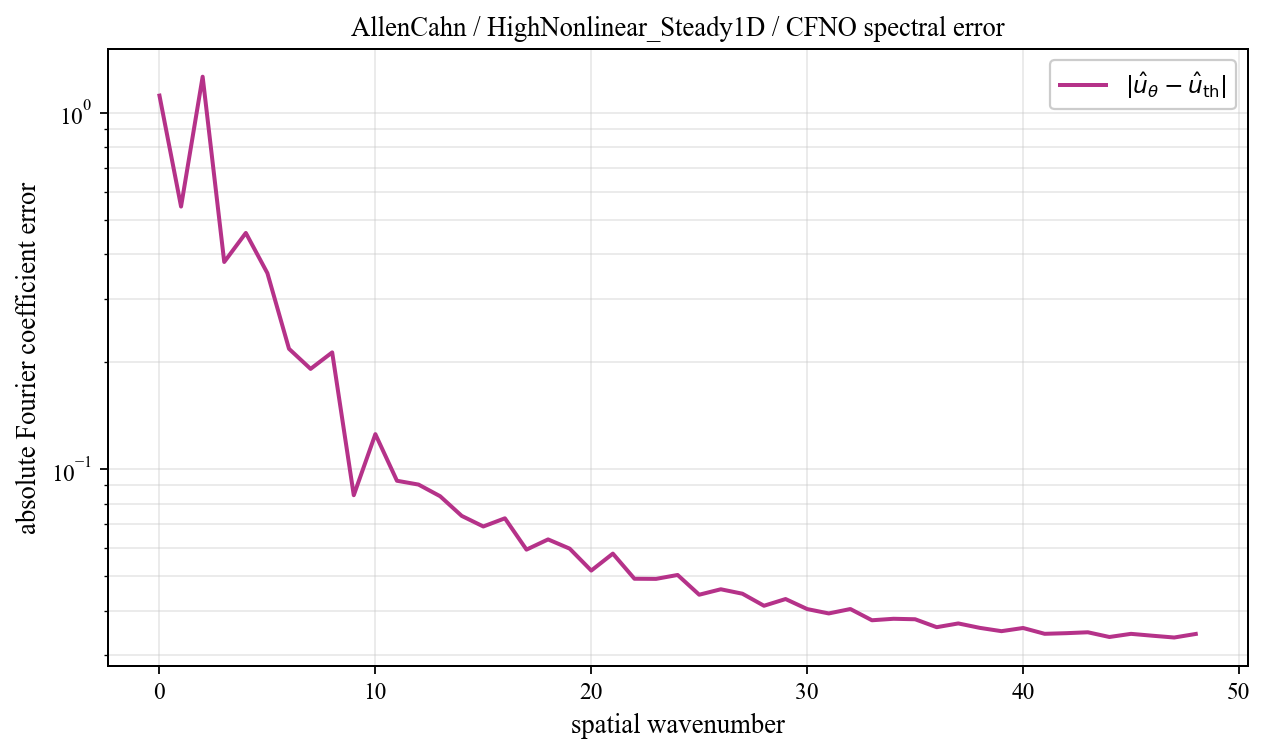

The data file committed next to this chart (first rows):
spatial_wavenumber, prediction_magnitude, theory_magnitude, absolute_coefficient_error
0, 1.132, 0.01607, 1.116
1, 0.5764, 0.03131, 0.5452
2, 1.275, 0.03854, 1.261
3, 0.2605, 0.2725, 0.3811
4, 0.3359, 0.3892, 0.4597
5, 0.2904, 0.1069, 0.3545
6, 0.1585, 0.1316, 0.2175
7, 0.09597, 0.1209, 0.191
8, 0.1438, 0.2066, 0.2125
9, 0.08954, 0.05623, 0.08447
10, 0.1302, 0.03017, 0.1253
11, 0.08816, 0.0197, 0.09274
12, 0.09065, 0.01421, 0.09048
13, 0.08188, 0.01089, 0.08392
14, 0.07206, 0.00871, 0.07391
15, 0.06773, 0.007183, 0.06902
16, 0.07093, 0.006066, 0.07277
17, 0.05756, 0.00522, 0.05944
18, 0.06207, 0.004561, 0.06349
19, 0.05782, 0.004038, 0.05982
20, 0.05042, 0.003614, 0.05192
21, 0.0563, 0.003266, 0.05792
22, 0.04748, 0.002976, 0.04925
23, 0.04778, 0.002732, 0.0492
24, 0.04886, 0.002524, 0.05046
25, 0.04287, 0.002346, 0.04442
26, 0.0446, 0.002193, 0.04601
27, 0.0432, 0.00206, 0.04471
28, 0.03995, 0.001944, 0.04136
29, 0.04181, 0.001842, 0.0432
30, 0.03908, 0.001753, 0.04049
31, 0.03803, 0.001674, 0.03936
32, 0.03916, 0.001604, 0.0405
33, 0.03633, 0.001543, 0.03766
34, 0.03675, 0.001488, 0.03802
35, 0.03662, 0.00144, 0.03791
36, 0.03475, 0.001397, 0.03601
37, 0.03565, 0.001359, 0.0369
38, 0.0346, 0.001326, 0.03585
39, 0.03388, 0.001297, 0.0351
40, 0.03461, 0.001272, 0.03583
41, 0.03329, 0.001251, 0.03451
42, 0.03345, 0.001232, 0.03465
43, 0.03365, 0.001217, 0.03485
44, 0.03261, 0.001205, 0.0338
45, 0.03331, 0.001196, 0.0345
46, 0.03289, 0.001189, 0.03408
47, 0.03251, 0.001185, 0.03369
48, 0.03329, 0.001184, 0.03447
